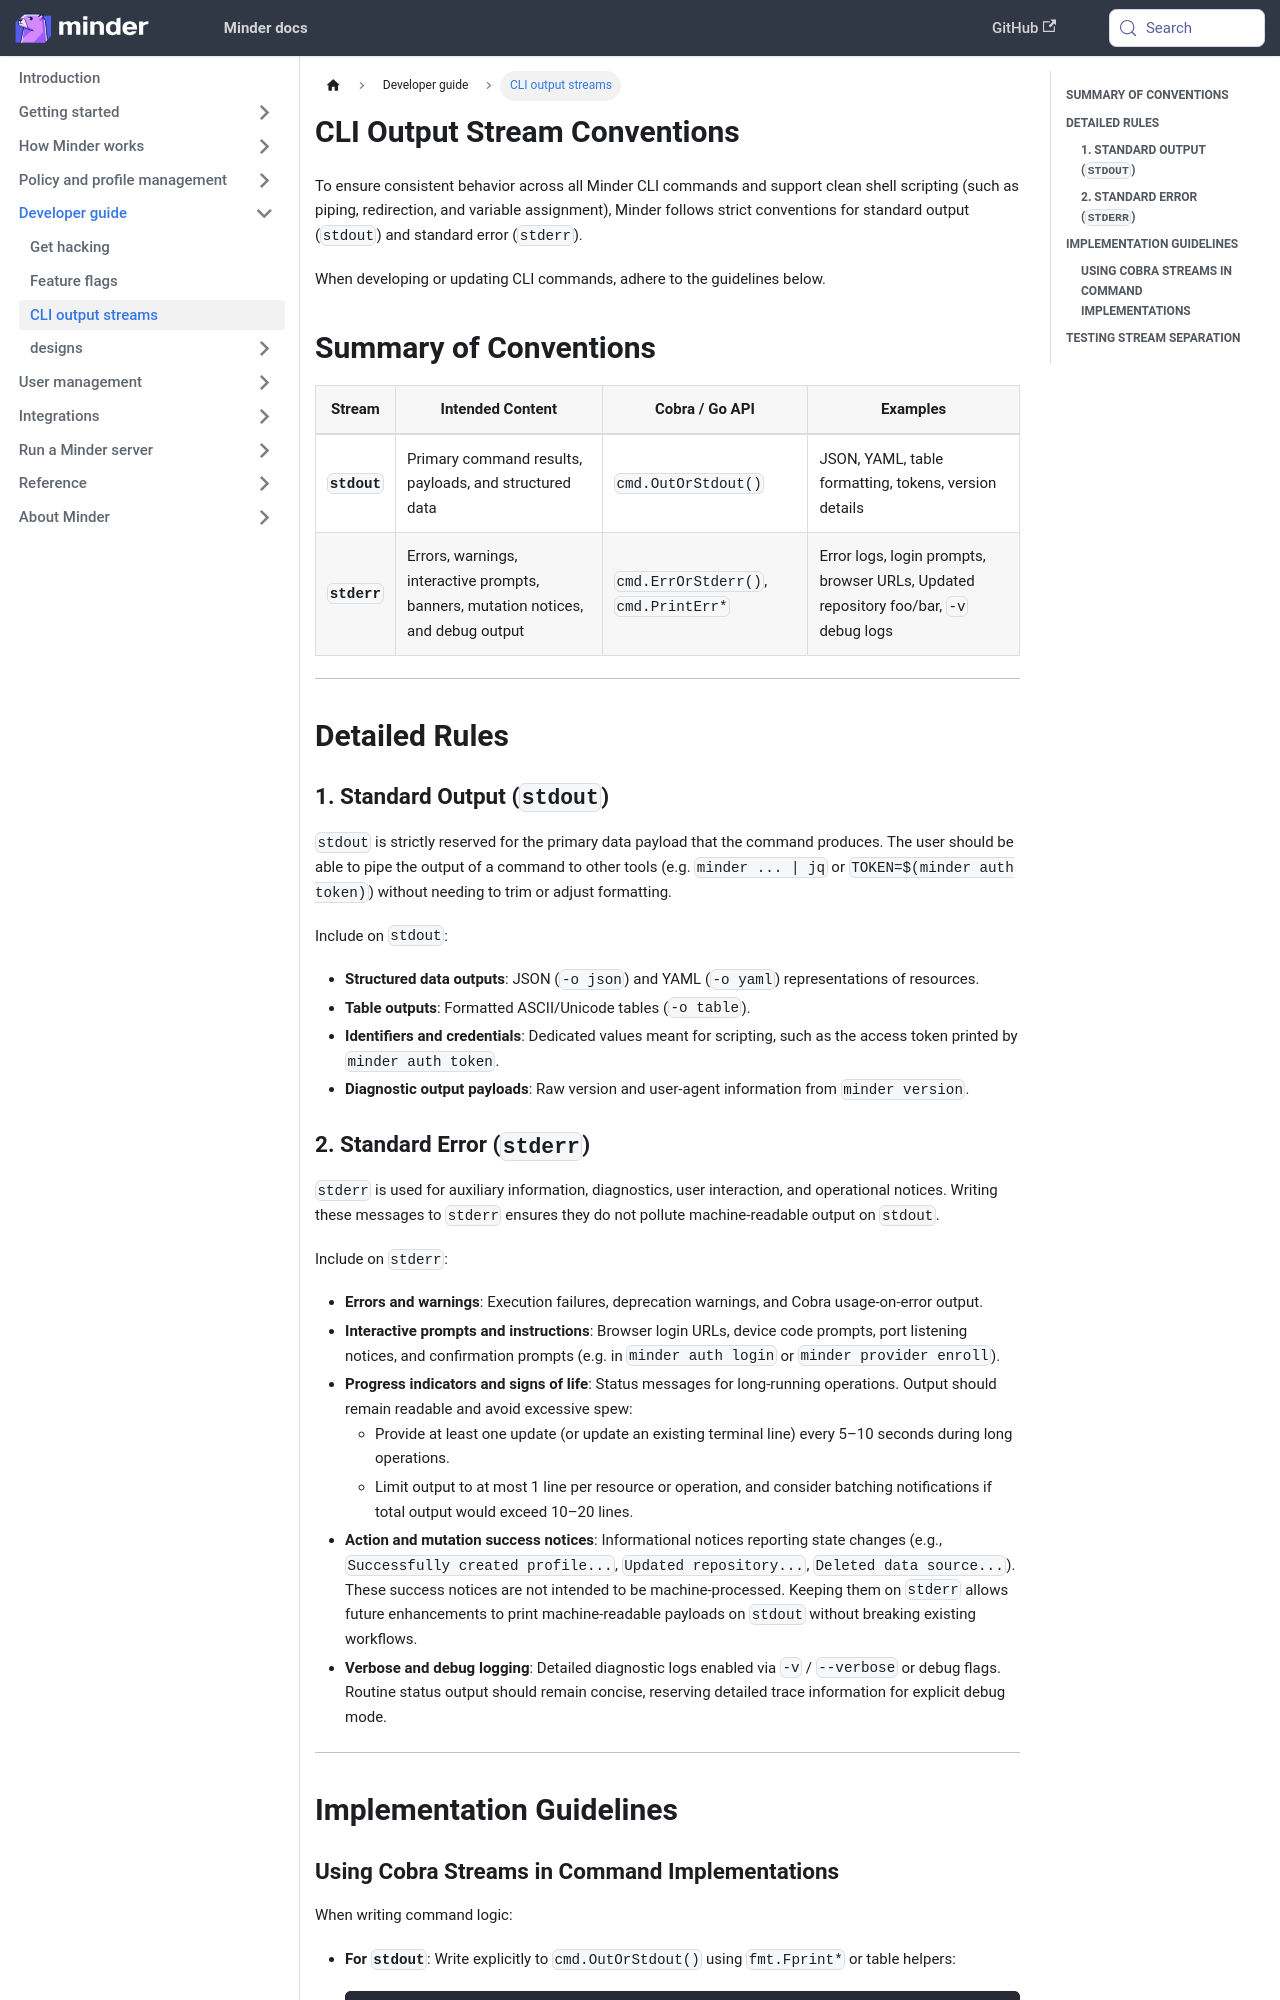

repository: mindersec/minder · page: developer_guide/cli_streams.html · generator: docusaurus

---
title: CLI Output Stream Conventions
sidebar_label: CLI output streams
sidebar_position: 30
---

# CLI Output Stream Conventions

To ensure consistent behavior across all Minder CLI commands and support clean shell scripting
(such as piping, redirection, and variable assignment), Minder follows strict conventions for standard
output (`stdout`) and standard error (`stderr`).

When developing or updating CLI commands, adhere to the guidelines below.

## Summary of Conventions

| Stream | Intended Content | Cobra / Go API | Examples |
|---|---|---|---|
| **`stdout`** | Primary command results, payloads, and structured data | `cmd.OutOrStdout()` | JSON, YAML, table formatting, tokens, version details |
| **`stderr`** | Errors, warnings, interactive prompts, banners, mutation notices, and debug output | `cmd.ErrOrStderr()`, `cmd.PrintErr*` | Error logs, login prompts, browser URLs, Updated repository foo/bar, `-v` debug logs |

---

## Detailed Rules

### 1. Standard Output (`stdout`)

`stdout` is strictly reserved for the primary data payload that the command produces. The user should be able to pipe
the output of a command to other tools (e.g. `minder ... | jq` or `TOKEN=$(minder auth token)`) without needing to trim
or adjust formatting.

Include on `stdout`:
- **Structured data outputs**: JSON (`-o json`) and YAML (`-o yaml`) representations of resources.
- **Table outputs**: Formatted ASCII/Unicode tables (`-o table`).
- **Identifiers and credentials**: Dedicated values meant for scripting, such as the access token printed by
  `minder auth token`.
- **Diagnostic output payloads**: Raw version and user-agent information from `minder version`.

### 2. Standard Error (`stderr`)

`stderr` is used for auxiliary information, diagnostics, user interaction, and operational notices. Writing these
messages to `stderr` ensures they do not pollute machine-readable output on `stdout`.

Include on `stderr`:
- **Errors and warnings**: Execution failures, deprecation warnings, and Cobra usage-on-error output.
- **Interactive prompts and instructions**: Browser login URLs, device code prompts, port listening notices, and
  confirmation prompts (e.g. in `minder auth login` or `minder provider enroll`).
- **Progress indicators and signs of life**: Status messages for long-running operations. Output should remain readable
  and avoid excessive spew:
  - Provide at least one update (or update an existing terminal line) every 5–10 seconds during long operations.
  - Limit output to at most 1 line per resource or operation, and consider batching notifications if total output
    would exceed 10–20 lines.
- **Action and mutation success notices**: Informational notices reporting state changes (e.g.,
  `Successfully created profile...`, `Updated repository...`, `Deleted data source...`). These success notices are not
  intended to be machine-processed. Keeping them on `stderr` allows future enhancements to print machine-readable
  payloads on `stdout` without breaking existing workflows.
- **Verbose and debug logging**: Detailed diagnostic logs enabled via `-v` / `--verbose` or debug flags. Routine
  status output should remain concise, reserving detailed trace information for explicit debug mode.

---

## Implementation Guidelines
